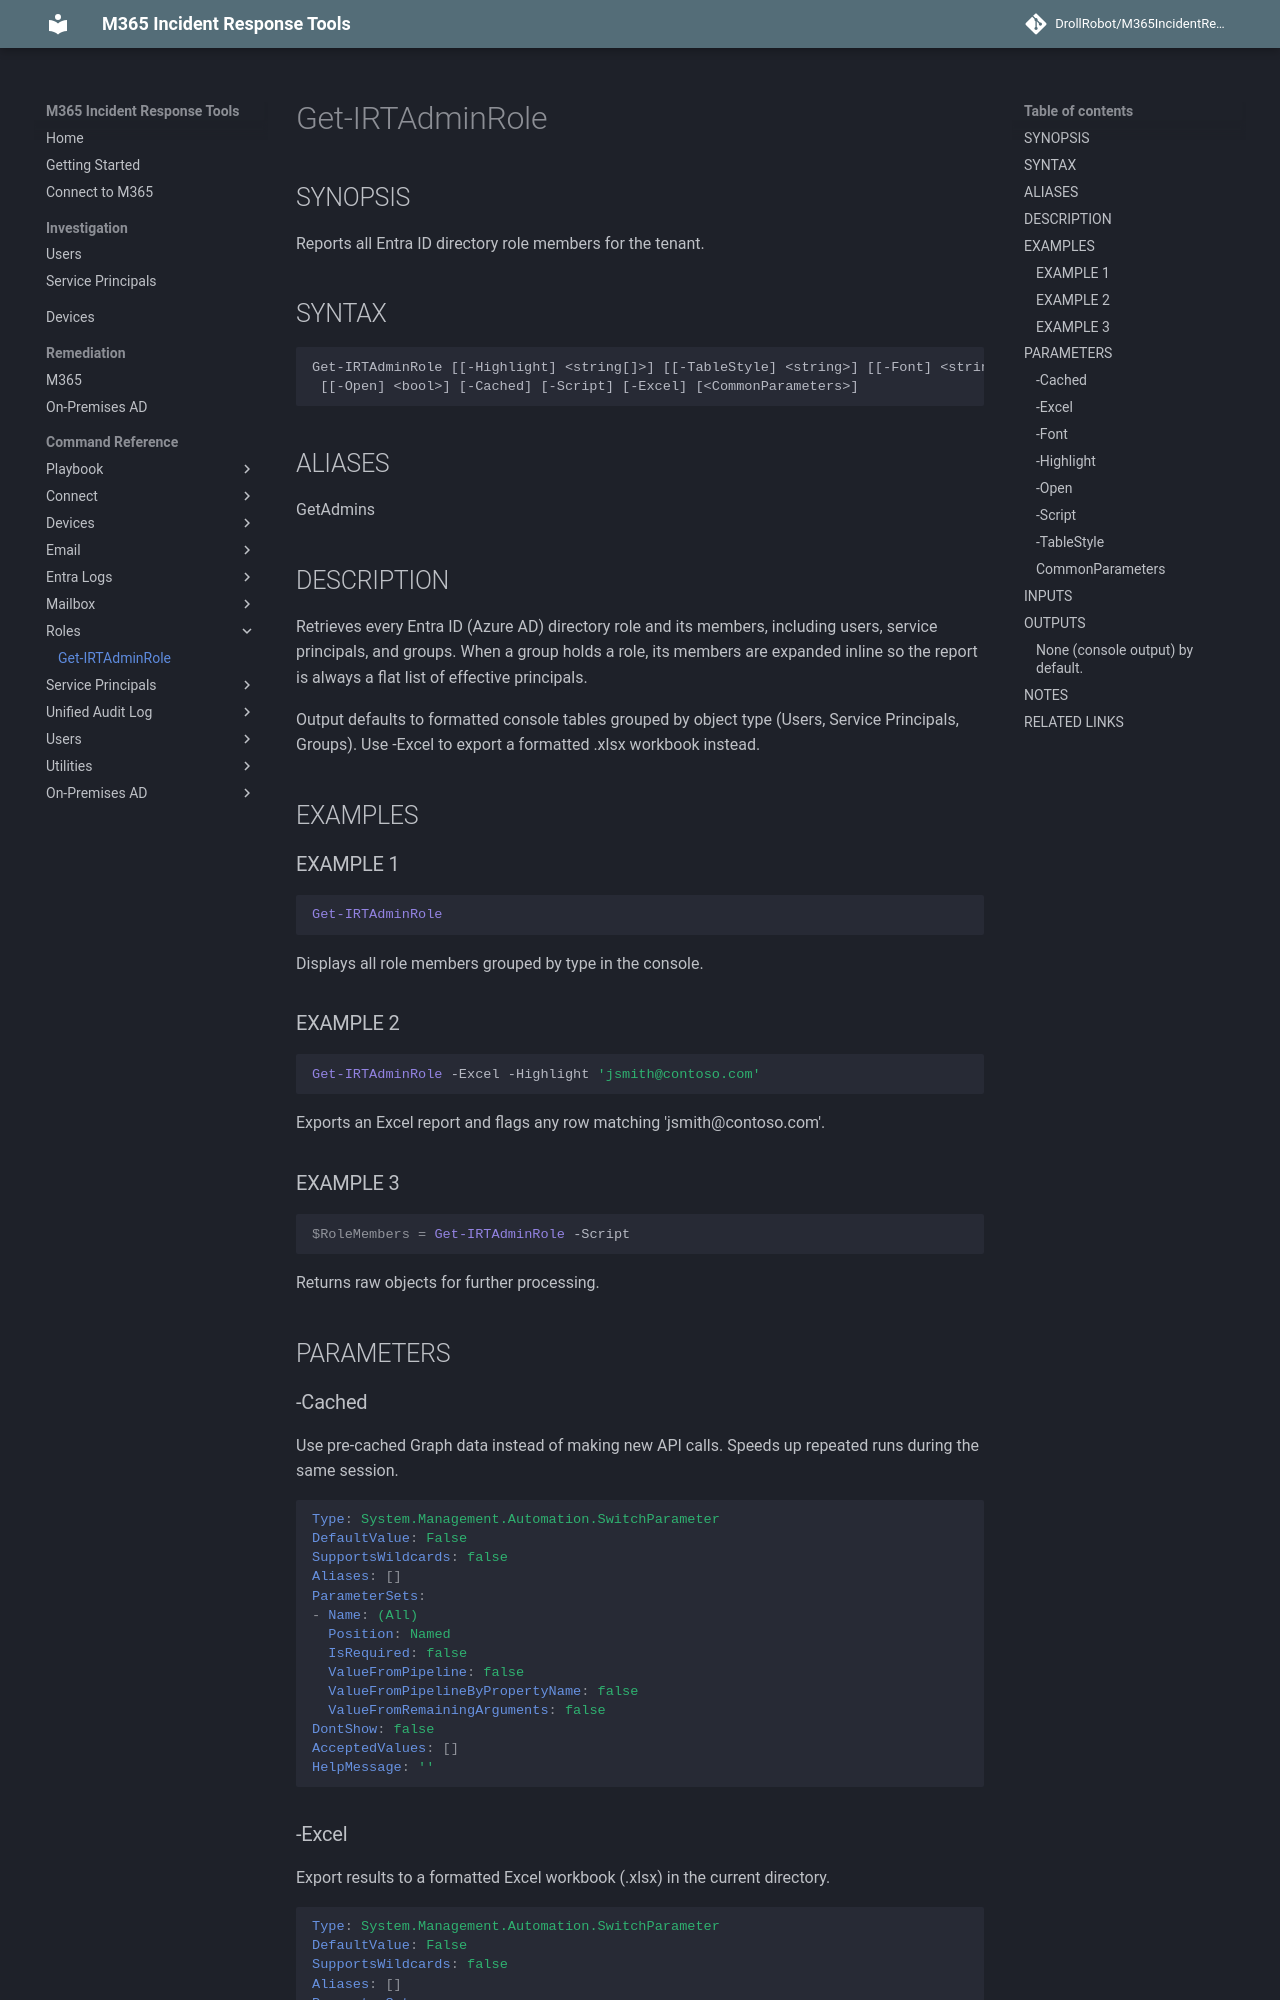

repository: DrollRobot/M365IncidentResponseTools · page: M365IncidentResponseTools/Get-IRTAdminRole/index.html · generator: mkdocs

---
document type: cmdlet
external help file: M365IncidentResponseTools-Help.xml
HelpUri: ''
Locale: en-US
Module Name: M365IncidentResponseTools
ms.date: 10/29/2026
PlatyPS schema version: 2024-05-01
title: Get-IRTAdminRole
---

# Get-IRTAdminRole

## SYNOPSIS

Reports all Entra ID directory role members for the tenant.

## SYNTAX

```
Get-IRTAdminRole [[-Highlight] <string[]>] [[-TableStyle] <string>] [[-Font] <string>]
 [[-Open] <bool>] [-Cached] [-Script] [-Excel] [<CommonParameters>]
```

## ALIASES

GetAdmins

## DESCRIPTION

Retrieves every Entra ID (Azure AD) directory role and its members, including users,
service principals, and groups.
When a group holds a role, its members are expanded
inline so the report is always a flat list of effective principals.

Output defaults to formatted console tables grouped by object type (Users, Service
Principals, Groups).
Use -Excel to export a formatted .xlsx workbook instead.

## EXAMPLES

### EXAMPLE 1

```powershell
Get-IRTAdminRole
```
Displays all role members grouped by type in the console.

### EXAMPLE 2

```powershell
Get-IRTAdminRole -Excel -Highlight 'jsmith@contoso.com'
```
Exports an Excel report and flags any row matching 'jsmith@contoso.com'.

### EXAMPLE 3

```powershell
$RoleMembers = Get-IRTAdminRole -Script
```
Returns raw objects for further processing.

## PARAMETERS

### -Cached

Use pre-cached Graph data instead of making new API calls.
Speeds up repeated runs
during the same session.

```yaml
Type: System.Management.Automation.SwitchParameter
DefaultValue: False
SupportsWildcards: false
Aliases: []
ParameterSets:
- Name: (All)
  Position: Named
  IsRequired: false
  ValueFromPipeline: false
  ValueFromPipelineByPropertyName: false
  ValueFromRemainingArguments: false
DontShow: false
AcceptedValues: []
HelpMessage: ''
```
